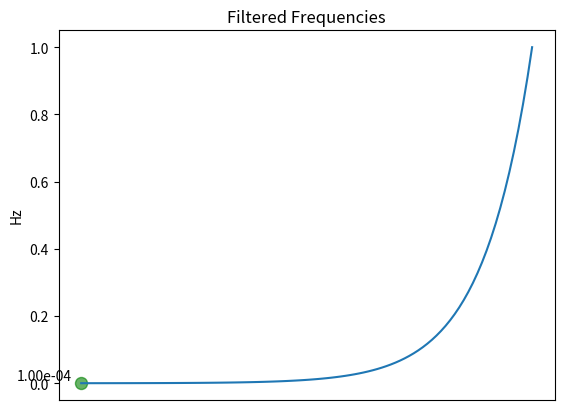
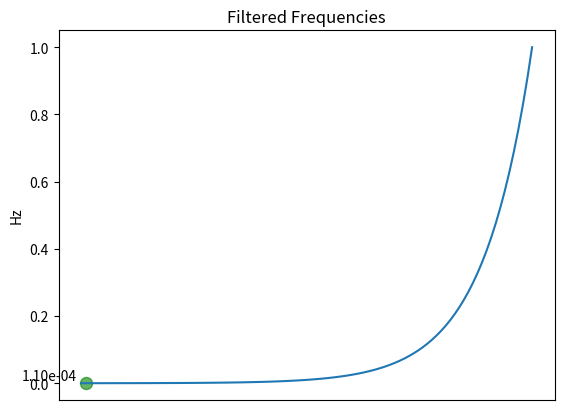
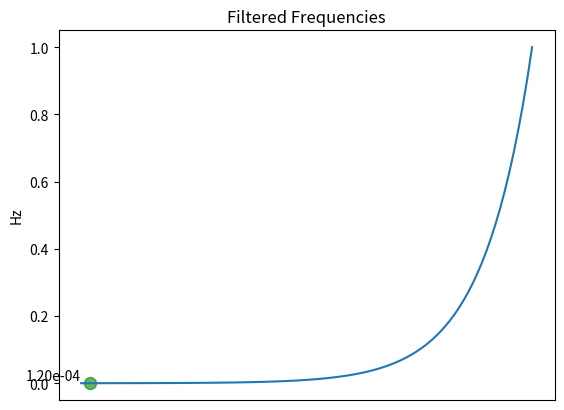
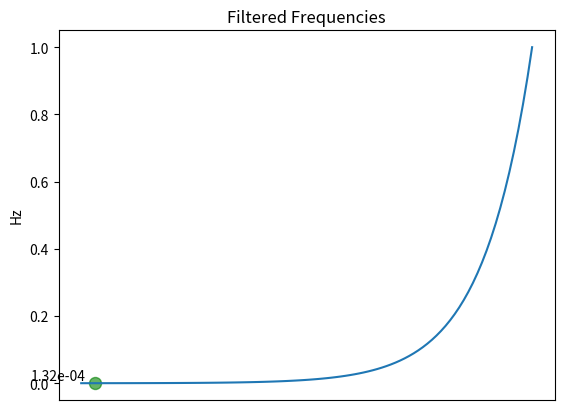
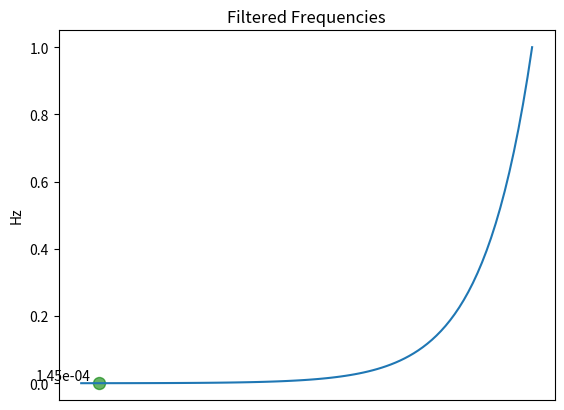
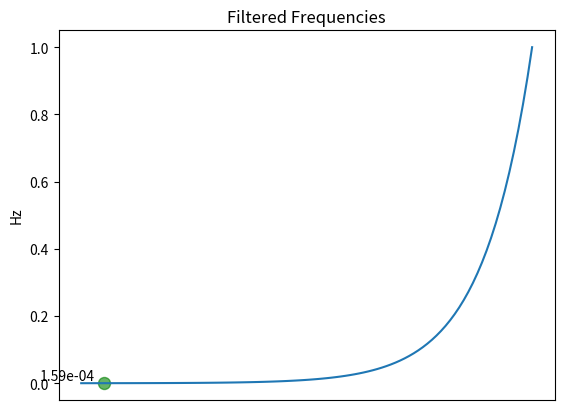
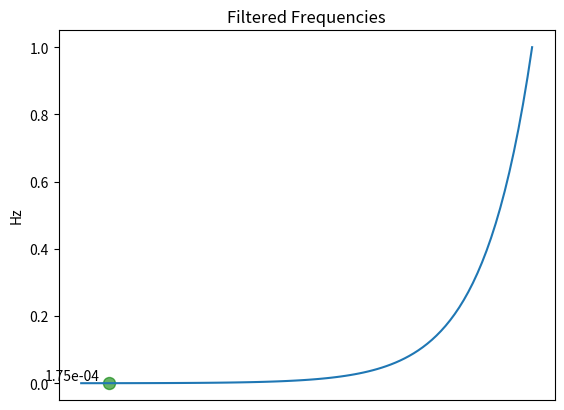
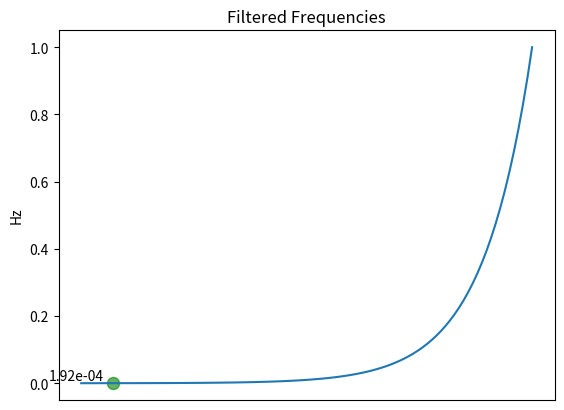
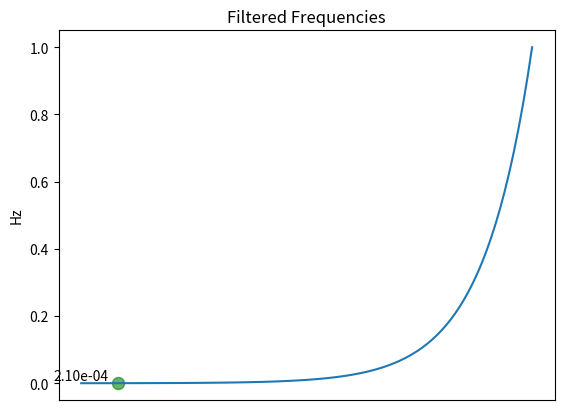
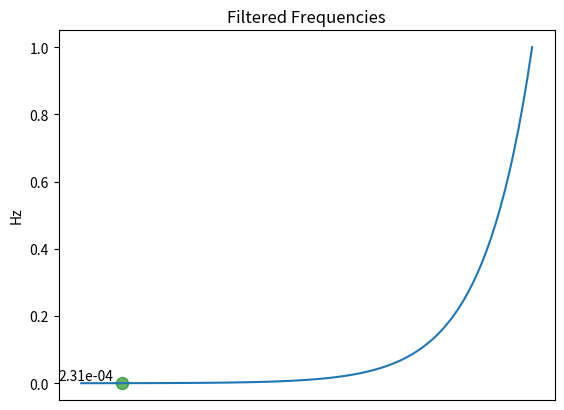
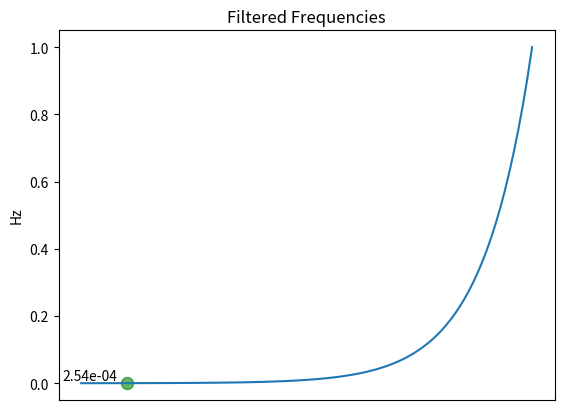
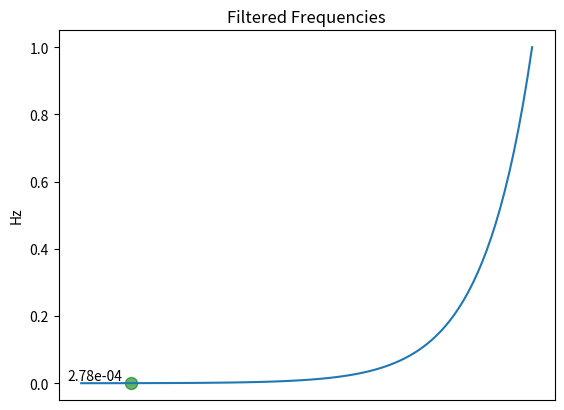
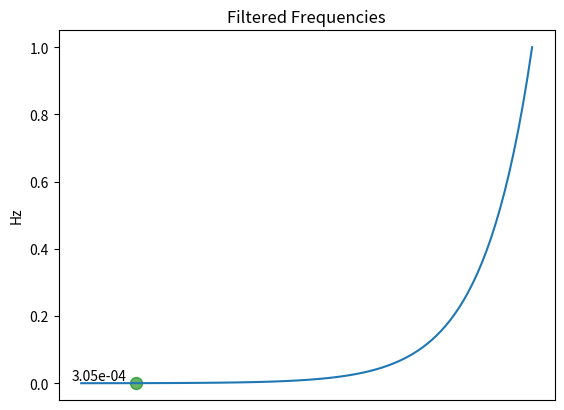
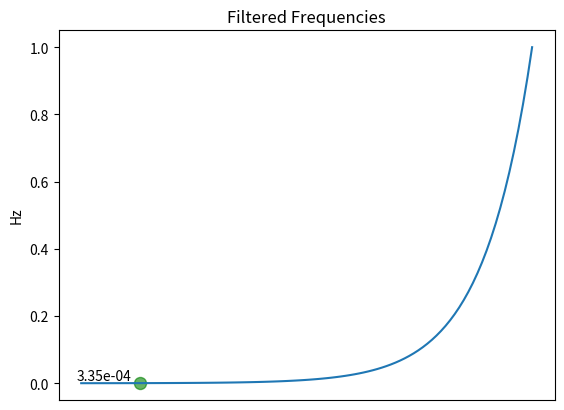
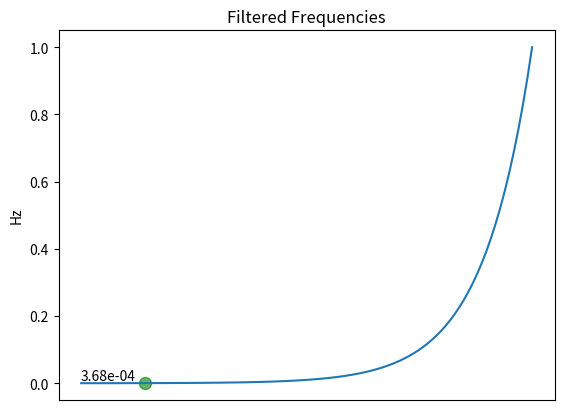
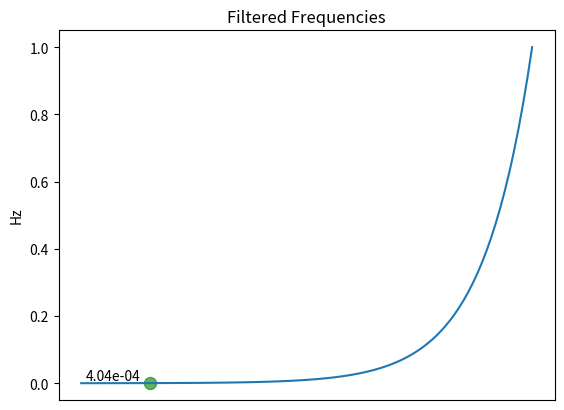

The script that saved these images, in order:
import os
import numpy as np
import matplotlib.pyplot as plt

if __name__ == '__main__':
    if not os.path.exists(r'gif_plots/freq_h_plot'):
        os.makedirs(r'gif_plots/freq_h_plot')

    freq_range = np.geomspace(0.0001, 1, 100)
    for i, highpass in enumerate(freq_range):
        plt.plot(np.arange(100), freq_range)
        plt.scatter(i, highpass, s=75, c='green', alpha=0.6)  # Add a big red dot at position (25, highpass)
        plt.text(i-2, highpass+.02, f'{highpass:.2e}', ha='right', va='center')  # Print the value next to the dot

        plt.title("Filtered Frequencies")
        plt.ylabel("Hz")
        plt.xticks([])
  
        plt.savefig(f'gif_plots/freq_h_plot/freq_h{highpass:.6f}.png')
        plt.clf()
